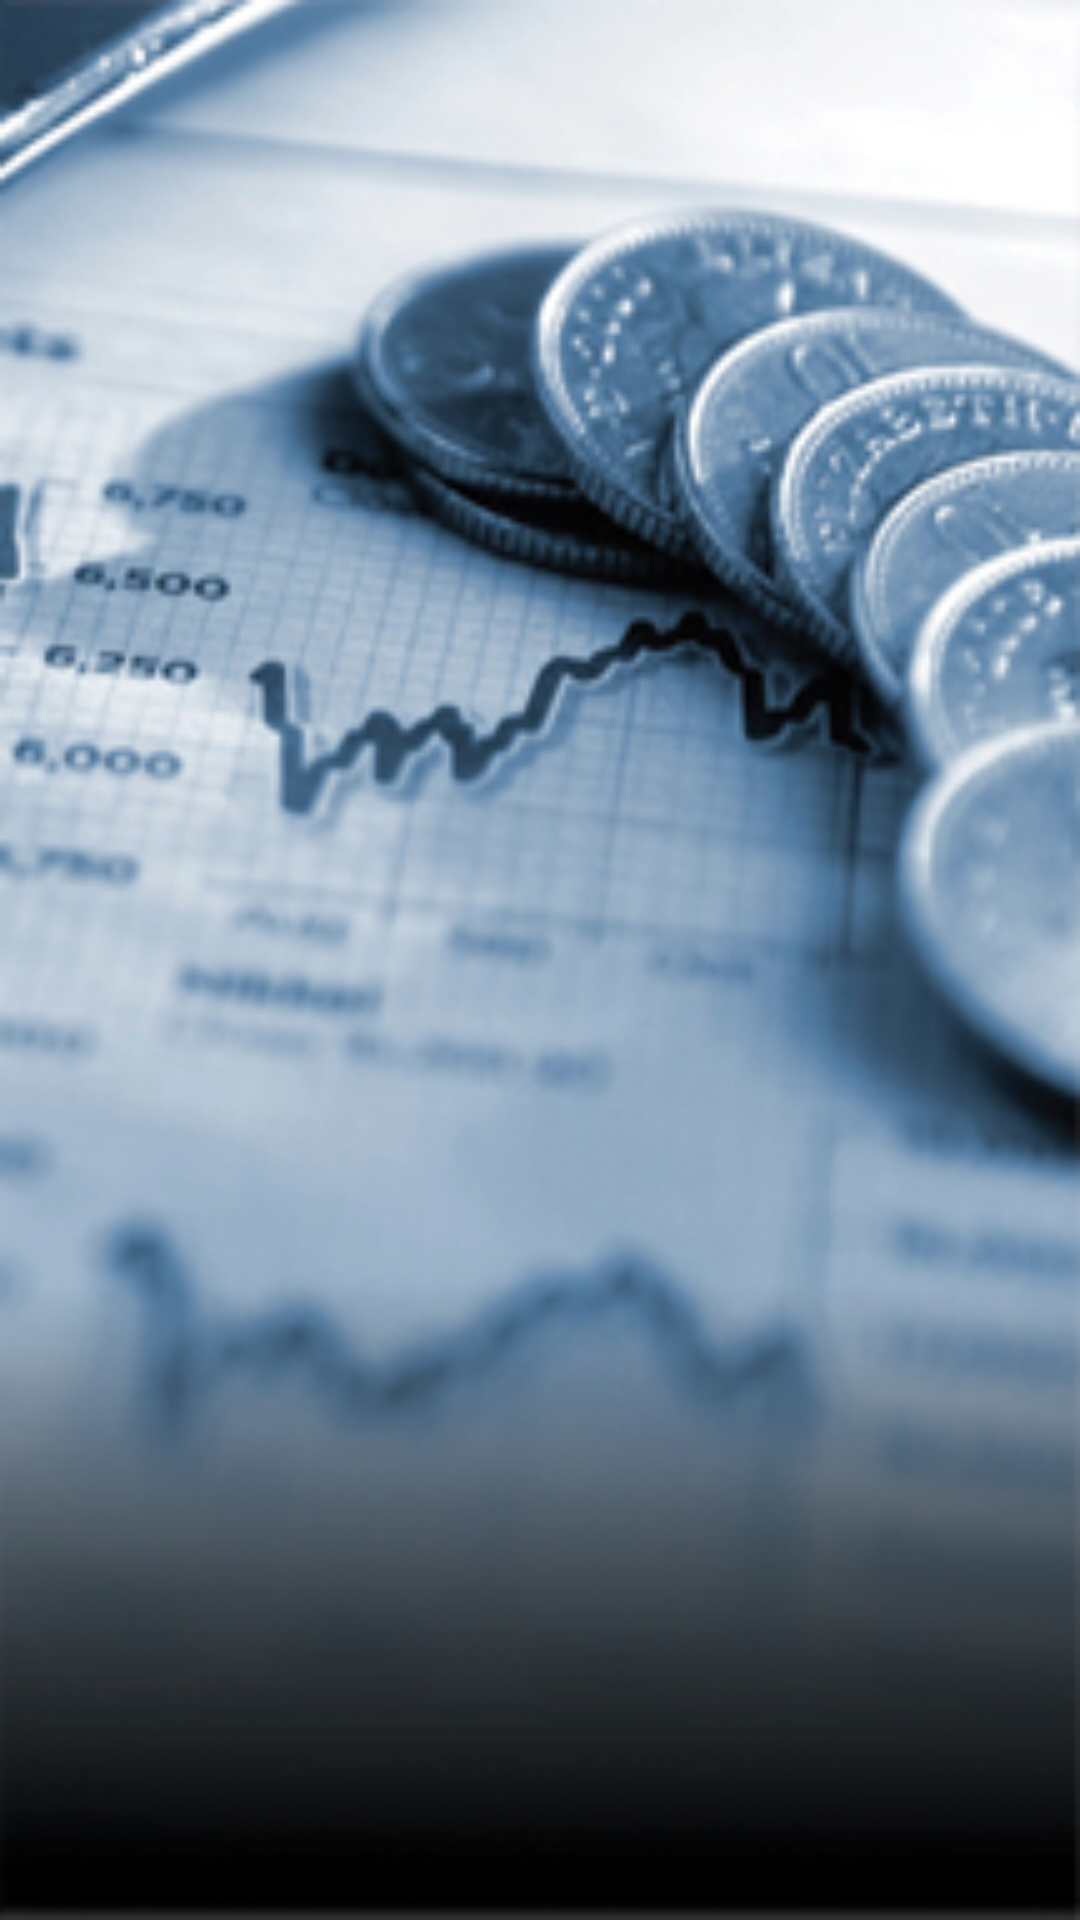

This screen was rendered from an Android layout file. Write that file and the resources it references.
<!-- AndroidManifest.xml: activity theme AppTheme.NoActionBar -->
<!-- res/layout/activity_login_register.xml -->
<?xml version="1.0" encoding="utf-8"?>
<android.support.design.widget.CoordinatorLayout
    xmlns:android="http://schemas.android.com/apk/res/android"
    xmlns:app="http://schemas.android.com/apk/res-auto"
    xmlns:tools="http://schemas.android.com/tools"
    android:layout_width="match_parent"
    android:layout_height="match_parent"
    android:background="@drawable/finance_logo"
    tools:context="com.daigler.adaptivefinance.LoginRegisterActivity">

    <include layout="@layout/content_login_register" />

</android.support.design.widget.CoordinatorLayout>
<!-- res/layout/content_login_register.xml (included above) -->
<?xml version="1.0" encoding="utf-8"?>
<FrameLayout
    android:id="@+id/loginRegisterContainer"
    xmlns:android="http://schemas.android.com/apk/res/android"
    android:layout_width="match_parent"
    android:layout_height="match_parent"
    xmlns:tools="http://schemas.android.com/tools"
    xmlns:app="http://schemas.android.com/apk/res-auto"
    android:paddingBottom="@dimen/activity_vertical_margin"
    android:paddingLeft="@dimen/activity_horizontal_margin"
    android:paddingRight="@dimen/activity_horizontal_margin"
    android:paddingTop="@dimen/activity_vertical_margin"
    app:layout_behavior="@string/appbar_scrolling_view_behavior"
    tools:context=".LoginRegisterActivity">
</FrameLayout>
<!-- resources referenced by this layout -->
<resources>
  <dimen name="activity_horizontal_margin">12dp</dimen>
  <dimen name="activity_vertical_margin">12dp</dimen>
  <!-- drawable finance_logo: png bitmap (drawable, 98177 bytes) -->
  <style name="AppTheme.NoActionBar">
          <item name="windowActionBar">false</item>
          <item name="windowNoTitle">true</item>
      </style>
</resources>
